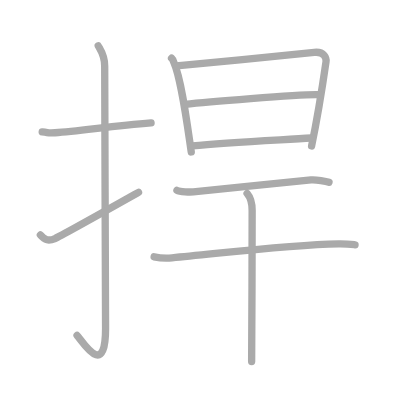
t = 0.00 s
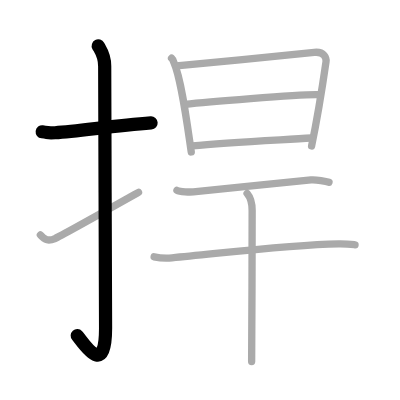
t = 2.00 s
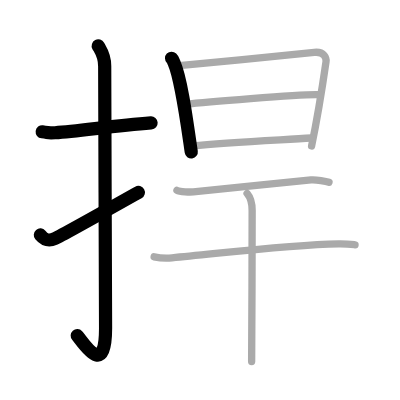
t = 4.00 s
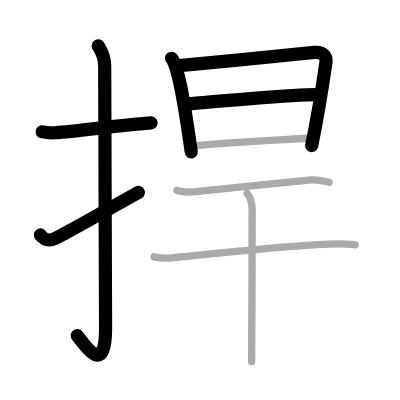
t = 6.00 s
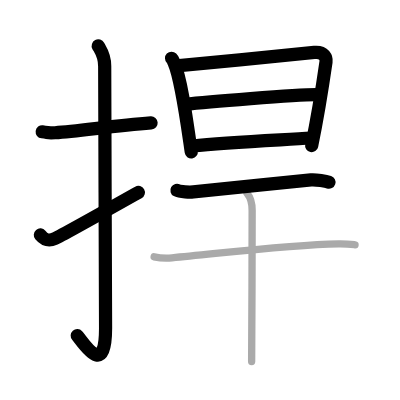
t = 8.00 s
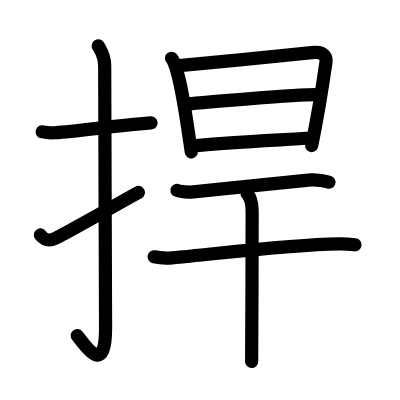
t = 10.00 s

The animated SVG that drew these frames (rendered in a browser with its animation timeline set to each time). Animation: 10 SMIL elements (animate=10); one cycle of 10.00 s.

<?xml version="1.0" standalone="no"?>
<!DOCTYPE svg PUBLIC "-//W3C//DTD SVG 1.1//EN"   "http://www.w3.org/Graphics/SVG/1.1/DTD/svg11.dtd">
<svg width="400px" height="400px"  version="1.1" xmlns="http://www.w3.org/2000/svg">
  <defs>
    <marker id="Triangle" viewBox="0 0 10 10" refX="0" refY="5" markerUnits="strokeWidth" markerWidth="3" style="stroke-opacity:0%;fill:#aaaaaa;" markerHeight="2" orient="auto">
      <path d="M 0 0 L 10 5 L 0 10 z" />
    </marker>
    
    <marker id="Arrow" viewBox="0 0 10 10" refX="5" refY="5" markerUnits="strokeWidth" markerWidth="1.8" style="stroke-opacity:0%;fill:#770000;" markerHeight="2" orient="auto">
      <path d="M 0 4 L 6 4 L 4 1 L 10 5 L 4 9 L 6 6 L 0 6 z" />
        <circle cx="5" cy="5" r="5" />
      </marker>
    
    <marker id="TriangleRed" viewBox="0 0 10 10" refX="0" refY="5" markerUnits="strokeWidth" markerWidth="3" style="stroke-opacity:0%;fill:#CC0000;" markerHeight="2" orient="auto">
      <path d="M 0 0 L 10 5 L 0 10 z" />
    </marker>
    
    <marker id="ArrowRed" viewBox="0 0 10 10" refX="5" refY="5" markerUnits="strokeWidth" markerWidth="1.8" style="stroke-opacity:0%;fill:#CC0000;" markerHeight="2" orient="auto">
      <path d="M 0 4 L 6 4 L 4 1 L 10 5 L 4 9 L 6 6 L 0 6 z" />
        <circle cx="5" cy="5" r="5" />
      </marker>
    
  </defs>
  
  <path style="fill:#ffffff; fill-opacity:100%; fill-rule:evenodd; stroke-width:0;" d="M 0 0 L 400px 0 L 400px 400px L 0 400px L 0 0" />

  <g transform="scale(3.6697247706422 3.6697247706422)">
<path style="fill:none; fill-opacity:0%; fill-rule:evenodd; stroke:#aaaaaa; stroke-opacity:100%; stroke-width: 1.5pt; stroke-linejoin:round; stroke-linecap:round;" d="M11.5 35.92c2.08 0.25 1.25 0.39 3.5 0.25c6.75-0.42 15.75-1.92 26.17-2.67"></path>
<path style="fill:none; fill-opacity:0%; fill-rule:evenodd; stroke:#aaaaaa; stroke-opacity:100%; stroke-width: 1.5pt; stroke-linejoin:round; stroke-linecap:round;" d="M26.77 12.5c0.48 0.92 1.76 2.49 1.76 5.52c0 15.23 0.24 59.96 0.24 71.4c0 14.25-6.32 3.53-7.77 2"></path>
<path style="fill:none; fill-opacity:0%; fill-rule:evenodd; stroke:#aaaaaa; stroke-opacity:100%; stroke-width: 1.5pt; stroke-linejoin:round; stroke-linecap:round;" d="M11 64.02c1.25 1.48 2.25 1.73 4 0.98c1.67-0.71 15.85-8.7 22.75-12.58"></path>
<path style="fill:none; fill-opacity:0%; fill-rule:evenodd; stroke:#aaaaaa; stroke-opacity:100%; stroke-width: 1.5pt; stroke-linejoin:round; stroke-linecap:round;" d="M46.75 15.87c0.44 0.43 0.45 0.74 0.69 1.28c1.97 4.5 3.45 15.87 4.68 24.26"></path>
<path style="fill:none; fill-opacity:0%; fill-rule:evenodd; stroke:#aaaaaa; stroke-opacity:100%; stroke-width: 1.5pt; stroke-linejoin:round; stroke-linecap:round;" d="M48.1 17.95c10.11-0.9 30-2.92 37.54-3.67c2.77-0.28 3.34 1.59 3.2 2.57c-0.52 3.59-2.67 16.92-3.93 22.93"></path>
<path style="fill:none; fill-opacity:0%; fill-rule:evenodd; stroke:#aaaaaa; stroke-opacity:100%; stroke-width: 1.5pt; stroke-linejoin:round; stroke-linecap:round;" d="M50.41 28.44c3.29-0.35 32.23-2.92 36.65-2.62"></path>
<path style="fill:none; fill-opacity:0%; fill-rule:evenodd; stroke:#aaaaaa; stroke-opacity:100%; stroke-width: 1.5pt; stroke-linejoin:round; stroke-linecap:round;" d="M52.42 39.77c9.36-0.98 22.44-1.54 32.49-2.16"></path>
<path style="fill:none; fill-opacity:0%; fill-rule:evenodd; stroke:#aaaaaa; stroke-opacity:100%; stroke-width: 1.5pt; stroke-linejoin:round; stroke-linecap:round;" d="M48.22 51.87c0.82 0.46 3.64 0.5 4.46 0.42c5.66-0.54 22.41-2.36 32.07-3.27c1.36-0.13 4.22 0.4 4.9 0.63"></path>
<path style="fill:none; fill-opacity:0%; fill-rule:evenodd; stroke:#aaaaaa; stroke-opacity:100%; stroke-width: 1.5pt; stroke-linejoin:round; stroke-linecap:round;" d="M42 69.98c1.27 0.27 3.62 0.38 4.88 0.27c13.04-1.18 31.53-3.55 45.41-3.81c2.12-0.04 3.39 0.13 4.46 0.26"></path>
<path style="fill:none; fill-opacity:0%; fill-rule:evenodd; stroke:#aaaaaa; stroke-opacity:100%; stroke-width: 1.5pt; stroke-linejoin:round; stroke-linecap:round;" d="M67.33 52.72c0.42 0.49 1.38 2.03 1.38 4.67c0 0.99-0.05 34.97-0.14 41.12"></path>

<path style="fill:none; fill-opacity:0%; fill-rule:evenodd; stroke:#000000; stroke-opacity:100%; stroke-width: 2.7pt; stroke-linejoin:round; stroke-linecap:round;" d="M11.5 35.92c2.08 0.25 1.25 0.39 3.5 0.25c6.75-0.42 15.75-1.92 26.17-2.67" pathLength="100" stroke-dashoffset="100" stroke-dasharray="100 105"><animate id="dashAnim1" attributeName="stroke-dashoffset" from="100" to="0" dur="1s" calcMode="linear" fill="freeze"/></path>
<path style="fill:none; fill-opacity:0%; fill-rule:evenodd; stroke:#000000; stroke-opacity:100%; stroke-width: 2.7pt; stroke-linejoin:round; stroke-linecap:round;" d="M26.77 12.5c0.48 0.92 1.76 2.49 1.76 5.52c0 15.23 0.24 59.96 0.24 71.4c0 14.25-6.32 3.53-7.77 2" pathLength="100" stroke-dashoffset="100" stroke-dasharray="100 105"><animate id="dashAnim2" attributeName="stroke-dashoffset" from="100" to="0" dur="1s" calcMode="linear" begin="dashAnim1.end" fill="freeze"/></path>
<path style="fill:none; fill-opacity:0%; fill-rule:evenodd; stroke:#000000; stroke-opacity:100%; stroke-width: 2.7pt; stroke-linejoin:round; stroke-linecap:round;" d="M11 64.02c1.25 1.48 2.25 1.73 4 0.98c1.67-0.71 15.85-8.7 22.75-12.58" pathLength="100" stroke-dashoffset="100" stroke-dasharray="100 105"><animate id="dashAnim3" attributeName="stroke-dashoffset" from="100" to="0" dur="1s" calcMode="linear" begin="dashAnim2.end" fill="freeze"/></path>
<path style="fill:none; fill-opacity:0%; fill-rule:evenodd; stroke:#000000; stroke-opacity:100%; stroke-width: 2.7pt; stroke-linejoin:round; stroke-linecap:round;" d="M46.75 15.87c0.44 0.43 0.45 0.74 0.69 1.28c1.97 4.5 3.45 15.87 4.68 24.26" pathLength="100" stroke-dashoffset="100" stroke-dasharray="100 105"><animate id="dashAnim4" attributeName="stroke-dashoffset" from="100" to="0" dur="1s" calcMode="linear" begin="dashAnim3.end" fill="freeze"/></path>
<path style="fill:none; fill-opacity:0%; fill-rule:evenodd; stroke:#000000; stroke-opacity:100%; stroke-width: 2.7pt; stroke-linejoin:round; stroke-linecap:round;" d="M48.1 17.95c10.11-0.9 30-2.92 37.54-3.67c2.77-0.28 3.34 1.59 3.2 2.57c-0.52 3.59-2.67 16.92-3.93 22.93" pathLength="100" stroke-dashoffset="100" stroke-dasharray="100 105"><animate id="dashAnim5" attributeName="stroke-dashoffset" from="100" to="0" dur="1s" calcMode="linear" begin="dashAnim4.end" fill="freeze"/></path>
<path style="fill:none; fill-opacity:0%; fill-rule:evenodd; stroke:#000000; stroke-opacity:100%; stroke-width: 2.7pt; stroke-linejoin:round; stroke-linecap:round;" d="M50.41 28.44c3.29-0.35 32.23-2.92 36.65-2.62" pathLength="100" stroke-dashoffset="100" stroke-dasharray="100 105"><animate id="dashAnim6" attributeName="stroke-dashoffset" from="100" to="0" dur="1s" calcMode="linear" begin="dashAnim5.end" fill="freeze"/></path>
<path style="fill:none; fill-opacity:0%; fill-rule:evenodd; stroke:#000000; stroke-opacity:100%; stroke-width: 2.7pt; stroke-linejoin:round; stroke-linecap:round;" d="M52.42 39.77c9.36-0.98 22.44-1.54 32.49-2.16" pathLength="100" stroke-dashoffset="100" stroke-dasharray="100 105"><animate id="dashAnim7" attributeName="stroke-dashoffset" from="100" to="0" dur="1s" calcMode="linear" begin="dashAnim6.end" fill="freeze"/></path>
<path style="fill:none; fill-opacity:0%; fill-rule:evenodd; stroke:#000000; stroke-opacity:100%; stroke-width: 2.7pt; stroke-linejoin:round; stroke-linecap:round;" d="M48.22 51.87c0.82 0.46 3.64 0.5 4.46 0.42c5.66-0.54 22.41-2.36 32.07-3.27c1.36-0.13 4.22 0.4 4.9 0.63" pathLength="100" stroke-dashoffset="100" stroke-dasharray="100 105"><animate id="dashAnim8" attributeName="stroke-dashoffset" from="100" to="0" dur="1s" calcMode="linear" begin="dashAnim7.end" fill="freeze"/></path>
<path style="fill:none; fill-opacity:0%; fill-rule:evenodd; stroke:#000000; stroke-opacity:100%; stroke-width: 2.7pt; stroke-linejoin:round; stroke-linecap:round;" d="M42 69.98c1.27 0.27 3.62 0.38 4.88 0.27c13.04-1.18 31.53-3.55 45.41-3.81c2.12-0.04 3.39 0.13 4.46 0.26" pathLength="100" stroke-dashoffset="100" stroke-dasharray="100 105"><animate id="dashAnim9" attributeName="stroke-dashoffset" from="100" to="0" dur="1s" calcMode="linear" begin="dashAnim8.end" fill="freeze"/></path>
<path style="fill:none; fill-opacity:0%; fill-rule:evenodd; stroke:#000000; stroke-opacity:100%; stroke-width: 2.7pt; stroke-linejoin:round; stroke-linecap:round;" d="M67.33 52.72c0.42 0.49 1.38 2.03 1.38 4.67c0 0.99-0.05 34.97-0.14 41.12" pathLength="100" stroke-dashoffset="100" stroke-dasharray="100 105"><animate id="dashAnim10" attributeName="stroke-dashoffset" from="100" to="0" dur="1s" calcMode="linear" begin="dashAnim9.end" fill="freeze"/></path>

</g>

</svg>  
          
